Run: headless pygame with SDL's dummy video driver; simulated clock (each Clock.tick advances the game by its frame time, no real sleeping); random seed 0; keys injected as events and as key.get_pressed() state; mouse plan: one left click at the window centre at the start of phase 2, then a move to the lower-right quarter at the start of phase 3.
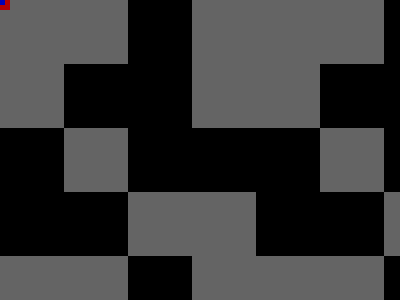
Frame 1 of 4 · flips 1–60 · no input
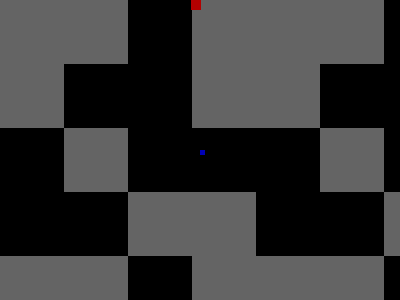
Frame 2 of 4 · flips 61–180 · clicked the window centre · tapped SPACE, RETURN · held RIGHT (→), D
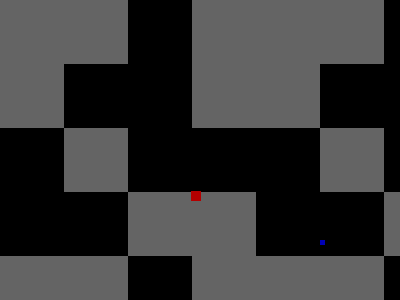
Frame 3 of 4 · flips 181–300 · moved the mouse to the lower-right quarter · held DOWN (↓), S
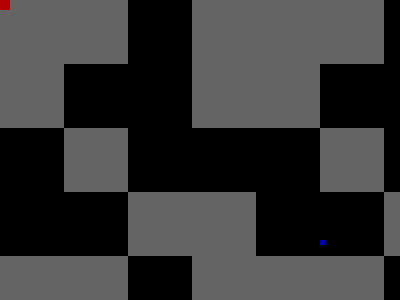
Frame 4 of 4 · flips 301–420 · held LEFT (←), A, UP (↑), W

The pygame program that drew these frames:

import sys
import pygame
from pygame.locals import *

MAX_FPS = 60
resolution_x = 400
resolution_y = 300


class Level:
    def __init__(self):
        self.grid = [
            [1, 1, 0, 1, 1, 1, 0, 1],
            [1, 0, 0, 1, 1, 0, 0, 1],
            [0, 1, 0, 0, 0, 1, 0, 0],
            [0, 0, 1, 1, 0, 0, 1, 1],
            [1, 1, 0, 1, 1, 1, 0, 1],
            [1, 0, 0, 1, 1, 0, 0, 1],
            [0, 1, 0, 0, 0, 1, 0, 0],
            [0, 0, 1, 1, 0, 0, 1, 1],
        ]
        self.grid_width = 8
        self.grid_height = 8
        self.tile_width = 64
        self.tile_height = 64

level = Level()
pygame.init()
main_display = pygame.display.set_mode((resolution_x, resolution_y), 0, 32)
fps_clock = pygame.time.Clock()
mc_x = 0
mc_y = 0

# window title
pygame.display.set_caption('Project Slave')

while True:
    dt = fps_clock.tick(MAX_FPS)

    # Movement
    speed = 0.1
    keys = pygame.key.get_pressed()
    if keys[pygame.K_LEFT]:
        mc_x -= speed * dt
    if keys[pygame.K_RIGHT]:
        mc_x += speed * dt
    if keys[pygame.K_UP]:
        mc_y -= speed * dt
    if keys[pygame.K_DOWN]:
        mc_y += speed * dt

    if mc_x < 0:
        mc_x = 0
    if mc_y < 0:
        mc_y = 0
    if mc_x > resolution_x:
        mc_x = resolution_x
    if mc_y > resolution_y:
        mc_y = resolution_x

    for x in range(0, level.grid_width):
        for y in range(0, level.grid_height):
            if level.grid[y][x]:
                main_display.fill(
                    (100, 100, 100), (x * level.tile_width, y * level.tile_height, level.tile_width, level.tile_height)
                )
            else:
                main_display.fill(
                    (0, 0, 0), (x * level.tile_width, y * level.tile_height, level.tile_width, level.tile_height)
                )

    main_display.fill((180, 0, 0), (mc_x, mc_y, 10, 10))

    for event in pygame.event.get():
        if event.type == QUIT:
            pygame.quit()
            sys.exit()

    cursor_pos = pygame.mouse.get_pos()
    cursor_x = cursor_pos[0]
    cursor_y = cursor_pos[1]
    main_display.fill((0, 0, 180), (cursor_x, cursor_y, 5, 5))

    # cursor_x = cursor_pos[0]
    # cursor_y = cursor_pos[1]
    # camera_x_min = resolution_x // 2
    # camera_x_max = (8 * 64) - (resolution_x // 2)
    # camera_y_min = resolution_y // 2
    # camera_y_max = (8 * 64) - (resolution_y // 2)
    # camera_x = (cursor_pos[0] / resolution_x) * ((8 * 64) - resolution_x) + resolution_x // 2
    # camera_y = (cursor_pos[1] / resolution_y) * ((8 * 64) - resolution_y) + resolution_y // 2

    pygame.display.update()
